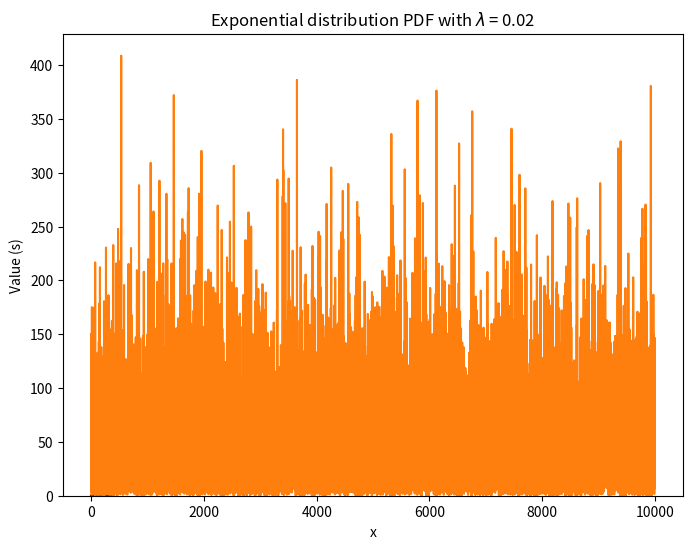
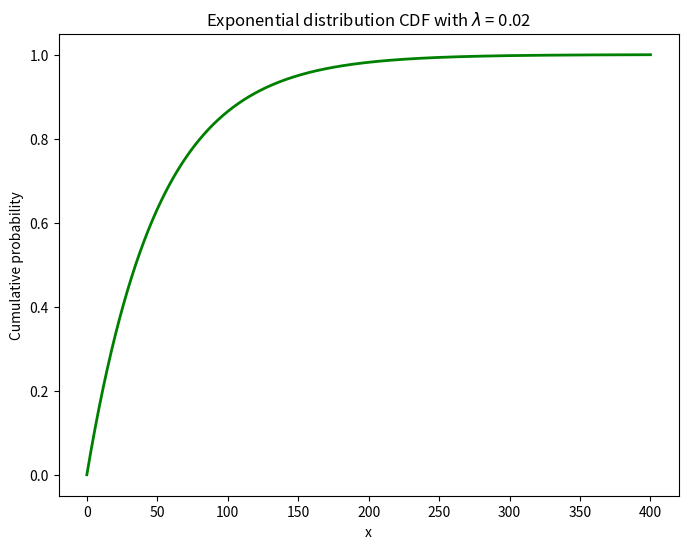

Write the Python code that produced these figures, in order.
import numpy as np
import matplotlib.pyplot as plt

# Set the random seed for reproducibility
np.random.seed(42)

# Generate 10000 samples from an exponential distribution with lambda=0.2
lam = 0.02
data = np.random.exponential(scale=1/lam, size=10000)

# Plot the PDF of the exponential distribution
plt.figure(figsize=(8, 6))
x = np.linspace(0, 400, 4000)
pdf = lam * np.exp(-lam * x)

plt.hist(data, bins=200, density=True, alpha=0.5)
plt.plot(x, pdf, 'r', lw=2)
plt.xlabel('x')
plt.ylabel('Probability density')
plt.title('Exponential distribution PDF with $\lambda$ = {}'.format(lam))

# Show the plot PDF
plt.show()

plt.ylabel('Value (s)')
plt.plot(list(range(10000)),data)
plt.show()


# Plot the CDF of the exponential distribution
plt.figure(figsize=(8, 6))
cdf = 1 - np.exp(-lam * x)


plt.plot(x, cdf, 'g', lw=2)
plt.xlabel('x')
plt.ylabel('Cumulative probability')
plt.title('Exponential distribution CDF with $\lambda$ = {}'.format(lam))

# Show the plot CDF
plt.show()
